The GitHub repository sk1252k5/Water_Quality contains a labelled image folder "Water_images" with 3 categories: bersih, keruh, kotor. Examples follow, each with its label.

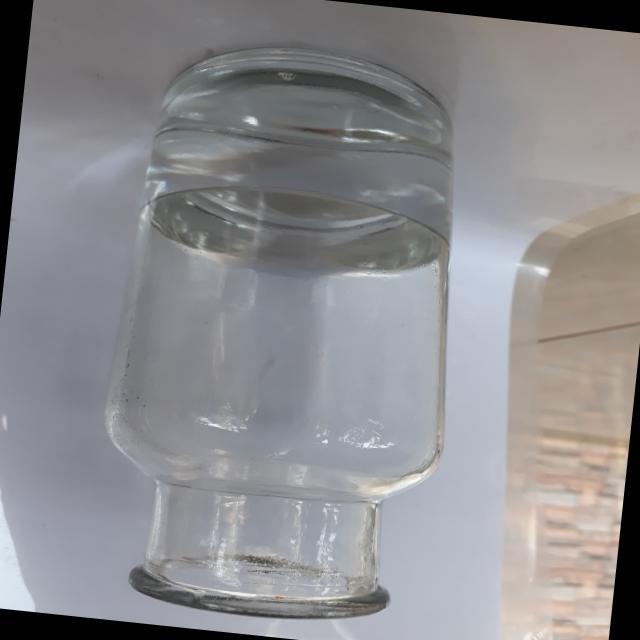
Label: bersih

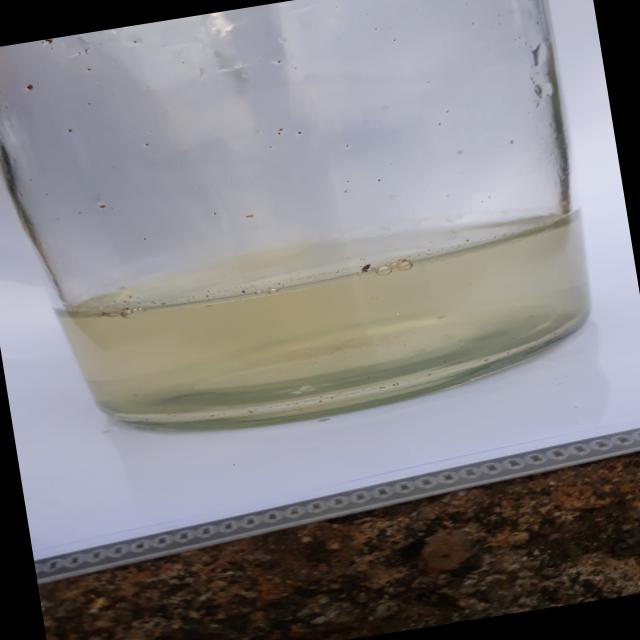
Label: keruh

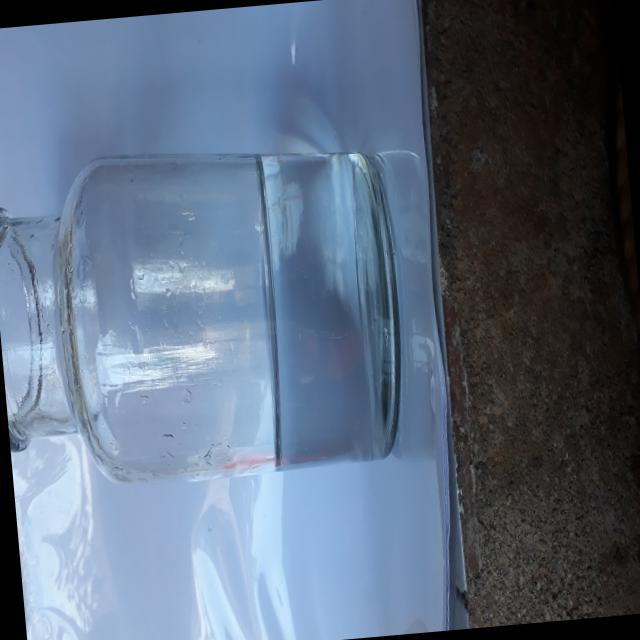
Label: bersih

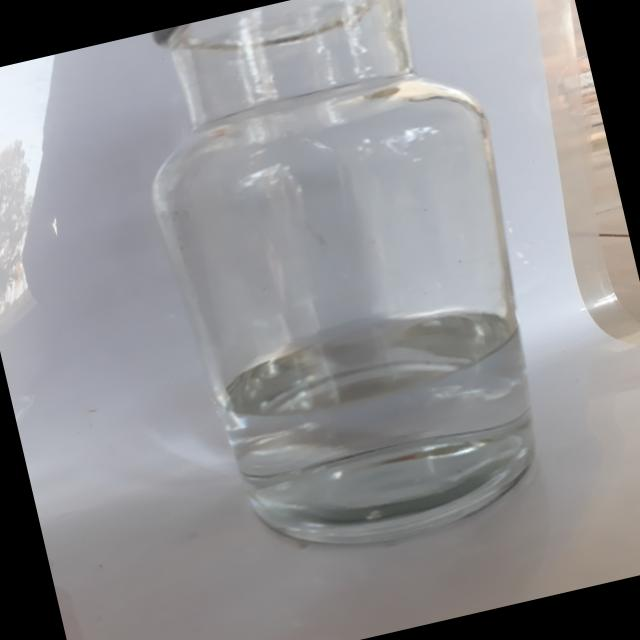
Label: bersih

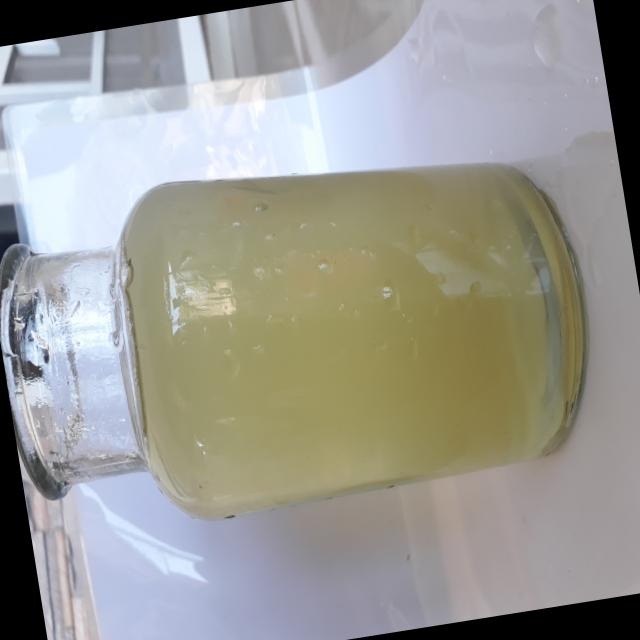
Label: keruh

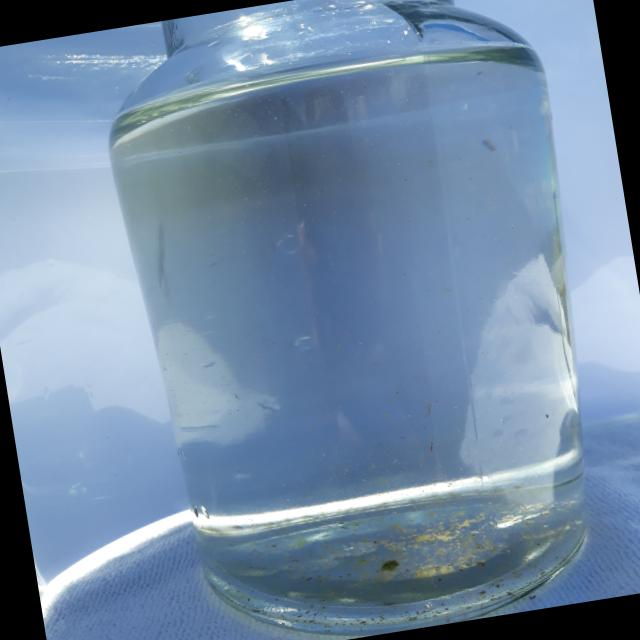
Label: bersih
